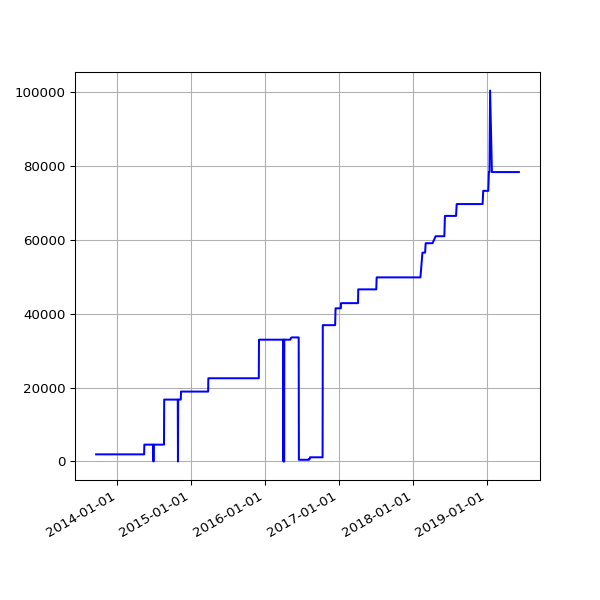

Values plotted in this chart, from the file beside it:
date, value
2013-09-19 02:16:07 +0100, 1921
2013-09-20 02:42:51 +0100, 1921
2013-09-21 02:35:34 +0100, 1921
2013-09-22 02:42:30 +0100, 1921
2013-09-23 14:45:25 +0100, 1921
2013-09-24 02:24:38 +0100, 1921
2013-09-25 02:24:18 +0100, 1921
2013-09-25 11:14:19 +0100, 1921
2013-09-25 15:24:36 +0100, 1921
2013-09-26 02:28:48 +0100, 1921
2013-09-27 03:04:57 +0100, 1921
2013-09-28 02:34:11 +0100, 1921
2013-09-29 02:37:28 +0100, 1921
2013-09-30 02:41:33 +0100, 1921
2013-10-01 02:48:10 +0100, 1921
2013-10-02 02:40:18 +0100, 1921
2013-10-03 02:50:49 +0100, 1921
2013-10-04 02:42:18 +0100, 1921
2013-10-05 02:35:24 +0100, 1921
2013-10-06 02:35:14 +0100, 1921
2013-10-07 02:36:02 +0100, 1921
2013-10-08 02:48:25 +0100, 1921
2013-10-09 02:44:15 +0100, 1921
2013-10-10 02:42:47 +0100, 1921
2013-10-11 02:43:24 +0100, 1921
2013-10-12 02:36:46 +0100, 1921
2013-10-13 02:34:49 +0100, 1921
2013-10-16 02:38:31 +0100, 1921
2013-10-17 02:38:11 +0100, 1921
2013-10-18 03:54:04 +0100, 1921
2013-10-19 04:22:37 +0100, 1921
2013-10-20 03:47:14 +0100, 1921
2013-10-21 03:33:15 +0100, 1921
2013-10-22 03:54:27 +0100, 1921
2013-10-23 04:08:12 +0100, 1921
2013-10-24 03:23:20 +0100, 1921
2013-10-25 03:49:11 +0100, 1921
2013-10-26 02:58:11 +0100, 1921
2013-10-27 04:56:02 +0000, 1921
2013-10-28 03:29:04 +0000, 1921
2013-10-29 03:34:38 +0000, 1921
2013-10-30 03:44:23 +0000, 1921
2013-10-31 04:16:06 +0000, 1921
2013-11-01 19:13:36 +0000, 1921
2013-11-04 10:02:58 +0000, 1921
2013-11-05 03:51:50 +0000, 1921
2013-11-06 03:39:36 +0000, 1921
2013-11-07 03:44:18 +0000, 1921
2013-11-08 03:49:56 +0000, 1921
2013-11-09 04:02:57 +0000, 1921
2013-11-10 03:28:18 +0000, 1921
2013-11-11 03:43:31 +0000, 1921
2013-11-12 04:09:49 +0000, 1921
2013-11-13 04:17:11 +0000, 1921
2013-11-14 03:34:20 +0000, 1921
2013-11-15 03:40:17 +0000, 1921
2013-11-16 03:32:06 +0000, 1921
2013-11-17 03:26:32 +0000, 1921
2013-11-18 03:40:30 +0000, 1921
2013-11-19 03:32:58 +0000, 1921
... 1,511 more rows
